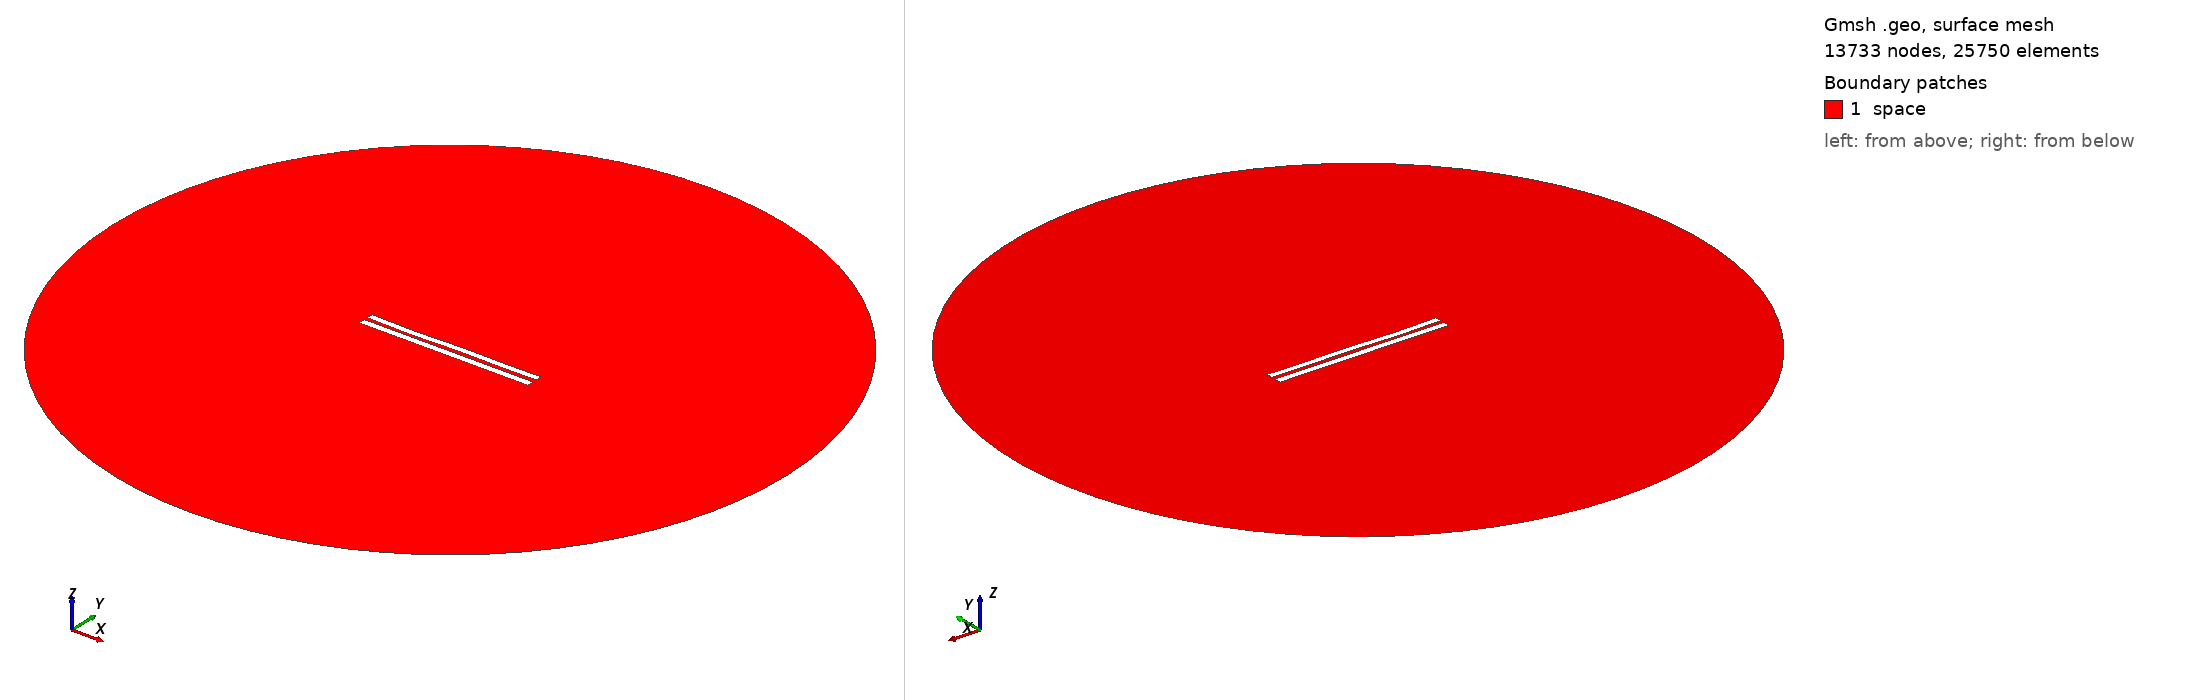

Gmsh geometry script, surface-meshed: 13733 nodes, 25750 surface elements. Boundary patches (legend numbers): 1 space. Left view from above one corner, right view from below the opposite corner. Legend entries are the model's physical surfaces. The drawing asked Gmsh for element sizes between 1% and 20% of the model's largest extent; the script's own settings can give other sizes.

=== 5401.geo (drawn) ===
//---------------------------------------
// Geometry kernel
//---------------------------------------

SetFactory("OpenCASCADE");



//---------------------------------------
// Parameters of the geometry
//---------------------------------------

// Overetch of the upper plate
overetch = 0.125;

// Distance between the plates
distance = 2.25;

// Discretization over the x axis (for the deformation)
nx = 50; 

// Length of the plate
L = 100 - overetch; 

// Number of modes
n = 4; 

// 1st mode coefficient
coeff(1) = 0.07499999999999998;
beta(1) = 0.596864 * 3.1415926535 / L;

// 2nd mode coefficient
coeff(2) = -0.075;
beta(2) = 1.49418 * 3.1415926535 / L;

// 3rd mode coefficient
coeff(3) = -0.15;
beta(3) = 2.50025 * 3.1415926535 / L;

// 4th mode coefficient
coeff(4) = -0.15;
beta(4) = 3.49999 * 3.1415926535 / L;



//---------------------------------------
// Upper plate (deformed rectangle)
//---------------------------------------

// Coordiantes of the upper plate
xmin = -50;
xmax = 50 - overetch;

// Height of the upper plate
yheight = 4 - 2 * overetch;

// Indexes of the points
UpperID[] = {};
LowerID[] = {};
LeftID[] = {};
RightID[] = {};

// Point index
p = 1;

// Horizontal edges
For i In {1:nx}
    x = xmin + (i-1)*(xmax - xmin)/(nx-1);

    y_bottom = distance / 2 + overetch;
    For j In {1:n}
        C = (Cosh(beta(j)*L) + Cos(beta(j)*L)) / (Sinh(beta(j)*L) + Sin(beta(j)*L));
        y_bottom  = y_bottom + coeff(j) * (Cosh(beta(j)*(x+50)) - Cos(beta(j)*(x+50)) - C * (Sinh(beta(j)*(x+50)) - Sin(beta(j)*(x+50))));
    EndFor

    y_top = y_bottom + yheight;

    Point(p) = {x, y_top, 0, 1.0};
    UpperID[i] = p;
    p = p + 1;

    Point(p) = {x, y_bottom, 0, 1.0};
    LowerID[i] = p;
    p = p + 1;
EndFor

// Create point lists
UpperPts[] = {}; LowerPts[] = {};
For i In {1:nx}
  UpperPts[] += {UpperID[i]};
  LowerPts[] += {LowerID[i]};
EndFor

// Build splines
Spline(1) = {UpperPts[]};
Spline(2) = {LowerPts[]};
Line(3) = {LowerPts[nx-1], UpperPts[nx-1]};
Line(4) = {LowerPts[0], UpperPts[0]};

// Build the plane surface
Curve Loop(1) = {2, 3, -1, -4};
Plane Surface(1) = {1};



//---------------------------------------
// Lower plate (rectangle)
//---------------------------------------

// Vertices
Point(1001) = {-50, -1, 0, 1.0};
Point(1002) = { 50, -1, 0, 1.0};
Point(1003) = { 50,  -5, 0, 1.0};
Point(1004) = {-50,  -5, 0, 1.0};

// Edges
Line(5) = {1001, 1002};
Line(6) = {1002, 1003};
Line(7) = {1003, 1004};
Line(8) = {1004, 1001};

// Plane surface
Line Loop(2) = {5, 6, 7, 8};
Plane Surface(2) = {2}; 



//---------------------------------------
// Outer (fictious) boundary
//---------------------------------------

// Points
Point(1005) = {0, 0, 0};       // Center
Point(1006) = {200, 0, 0};     // Start point
Point(1007) = {0, 200, 0};     // 90 degrees
Point(1008) = {-200, 0, 0};    // 180 degrees
Point(1009) = {0, -200, 0};    // 270 degrees

// Circle arcs (each needs start, center, end)
Circle(9) = {1006, 1005, 1007};
Circle(10) = {1007, 1005, 1008};
Circle(11) = {1008, 1005, 1009};
Circle(12) = {1009, 1005, 1006};

// Plane surface for the entire domain
Curve Loop(3) = {9, 10, 11, 12};
Surface(3) = {3};

// Subtract the plates from the whole domain to obtain the actual domain where we want to solve the equations
BooleanDifference{ Surface{3}; Delete; }{ Surface{1}; Surface{2}; Delete; }




//---------------------------------------
// Transfinite Lines/Curves
//---------------------------------------

// Set the number of points on the boundaries
r = 7;

// Plates
Transfinite Curve {1, 2} = 50*r Using Progression 1;
Transfinite Curve {3, 4} = 2*r Using Progression 1;
Transfinite Line {5, 7} = 50*r Using Progression 1;
Transfinite Line {6, 8} = 2*r Using Progression 1;

// Outer boundary
Transfinite Line {9, 10, 11, 12} = 20 Using Progression 1;



//---------------------------------------
// Physical groups
//---------------------------------------                

// Physical curves (boundaries)
Physical Line("force_segment", 10) = {2};
Physical Line("upper_plate", 11) = {1, 3, 4};
Physical Line("lower_plate", 12) = {5, 6, 7, 8};
Physical Line("boundary", 20) = {9, 10, 11, 12};

// Physical Surfaces
Physical Surface("space", 30) = {3};



//---------------------------------------
// 6. Generate the Mesh
//---------------------------------------

// 2D mesh generation
Mesh 2;
